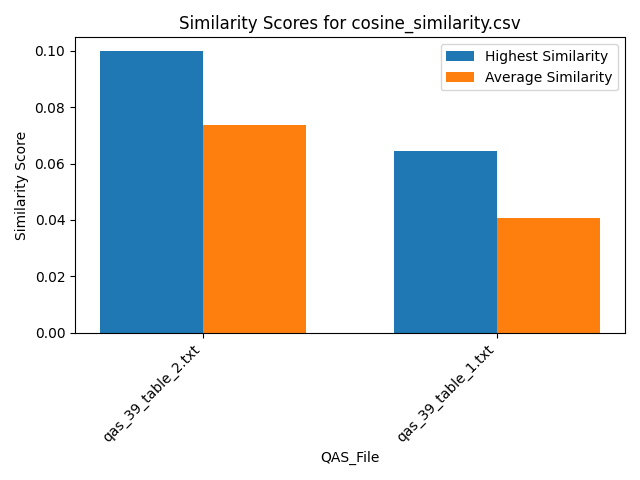

The data file committed next to this chart (first rows):
Similarity, QAS_File, Text_File
0.05682, qas_39_table_2.txt, section_26.txt
0.07135, qas_39_table_2.txt, section_39.txt
0.08804, qas_39_table_2.txt, section_29.txt
0.06488, qas_39_table_2.txt, section_7.txt
0.06316, qas_39_table_2.txt, section_19.txt
0.04892, qas_39_table_2.txt, section_2.txt
0.09975, qas_39_table_2.txt, section_30.txt
0.07565, qas_39_table_2.txt, section_21.txt
0.07907, qas_39_table_2.txt, section_24.txt
0.0679, qas_39_table_2.txt, section_23.txt
0.08044, qas_39_table_2.txt, section_31.txt
0.07314, qas_39_table_2.txt, section_16.txt
0.07967, qas_39_table_2.txt, section_27.txt
0.07351, qas_39_table_2.txt, section_12.txt
0.06278, qas_39_table_2.txt, section_41.txt
0.06241, qas_39_table_2.txt, section_18.txt
0.06803, qas_39_table_2.txt, section_25.txt
0.0532, qas_39_table_2.txt, section_6.txt
0.04445, qas_39_table_2.txt, section_5.txt
0.08878, qas_39_table_2.txt, section_33.txt
0.07396, qas_39_table_2.txt, section_11.txt
0.08479, qas_39_table_2.txt, section_43.txt
0.06669, qas_39_table_2.txt, section_42.txt
0.07712, qas_39_table_2.txt, section_14.txt
0.06004, qas_39_table_2.txt, section_10.txt
0.08825, qas_39_table_2.txt, section_36.txt
0.09364, qas_39_table_2.txt, section_35.txt
0.05764, qas_39_table_2.txt, section_9.txt
0.0853, qas_39_table_2.txt, section_20.txt
0.06626, qas_39_table_2.txt, section_17.txt
0.08448, qas_39_table_2.txt, section_38.txt
0.07881, qas_39_table_2.txt, section_22.txt
0.07656, qas_39_table_2.txt, section_1.txt
0.08679, qas_39_table_2.txt, section_15.txt
0.0874, qas_39_table_2.txt, section_37.txt
0.0444, qas_39_table_2.txt, section_40.txt
0.08587, qas_39_table_2.txt, section_4.txt
0.06088, qas_39_table_2.txt, section_45.txt
0.07565, qas_39_table_2.txt, section_13.txt
0.07651, qas_39_table_2.txt, section_32.txt
0.09844, qas_39_table_2.txt, section_34.txt
0.07035, qas_39_table_2.txt, section_8.txt
0.07517, qas_39_table_2.txt, section_44.txt
0.06831, qas_39_table_2.txt, section_28.txt
0.08478, qas_39_table_2.txt, section_3.txt
0.03288, qas_39_table_1.txt, section_26.txt
0.05036, qas_39_table_1.txt, section_39.txt
0.04836, qas_39_table_1.txt, section_29.txt
0.04579, qas_39_table_1.txt, section_7.txt
0.03839, qas_39_table_1.txt, section_19.txt
0.02514, qas_39_table_1.txt, section_2.txt
0.04339, qas_39_table_1.txt, section_30.txt
0.03805, qas_39_table_1.txt, section_21.txt
0.05299, qas_39_table_1.txt, section_24.txt
0.03362, qas_39_table_1.txt, section_23.txt
0.03181, qas_39_table_1.txt, section_31.txt
0.03636, qas_39_table_1.txt, section_16.txt
0.04533, qas_39_table_1.txt, section_27.txt
0.04977, qas_39_table_1.txt, section_12.txt
0.03159, qas_39_table_1.txt, section_41.txt
... 30 more rows
